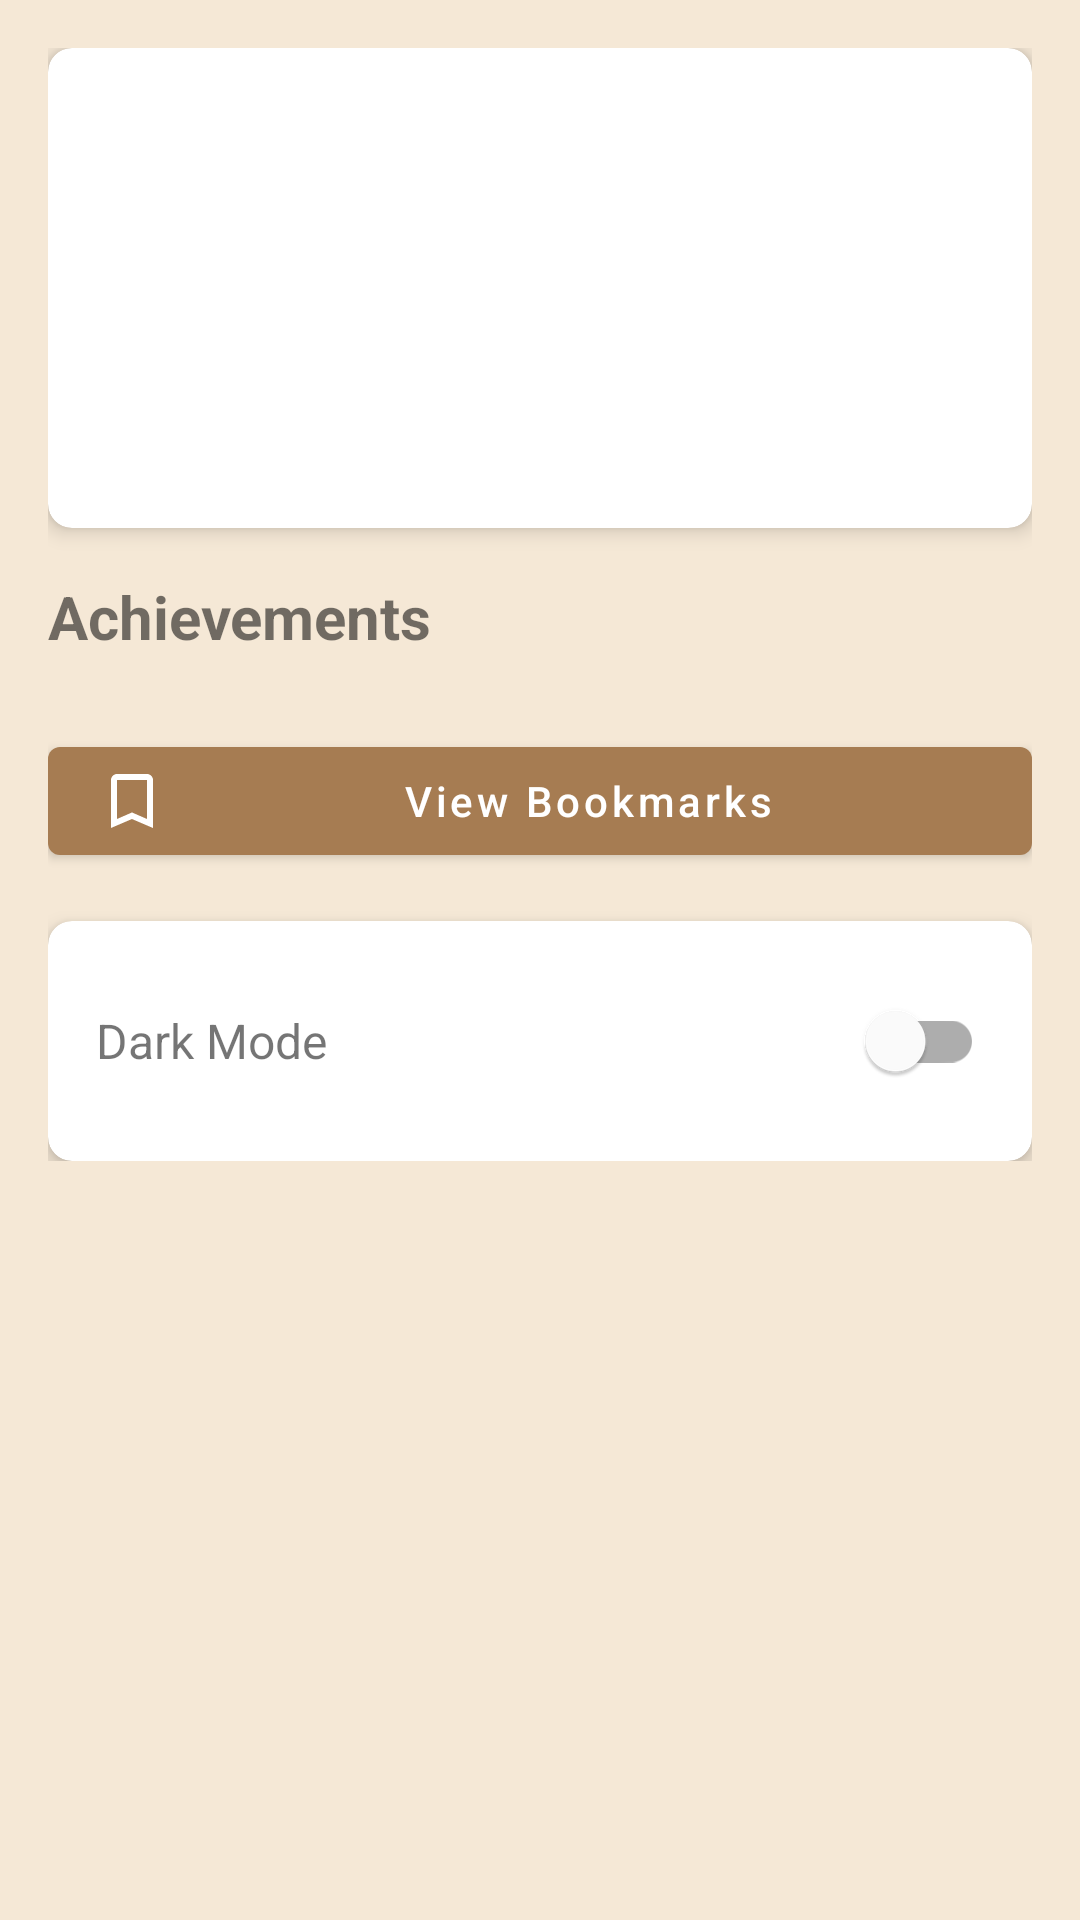

Android layout source for this screen:
<!-- AndroidManifest.xml: application theme Theme.Lenscape -->
<!-- res/layout/fragment_profile.xml -->
<?xml version="1.0" encoding="utf-8"?>
<ScrollView xmlns:android="http://schemas.android.com/apk/res/android"
    xmlns:app="http://schemas.android.com/apk/res-auto"
    android:layout_width="match_parent"
    android:layout_height="match_parent">

    <LinearLayout
        android:layout_width="match_parent"
        android:layout_height="wrap_content"
        android:orientation="vertical"
        android:padding="16dp">

        
        <com.google.android.material.card.MaterialCardView
            android:layout_width="match_parent"
            android:layout_height="wrap_content"
            android:layout_marginBottom="16dp"
            app:cardCornerRadius="8dp"
            app:cardElevation="4dp">

            <LinearLayout
                android:layout_width="match_parent"
                android:layout_height="wrap_content"
                android:orientation="vertical"
                android:padding="16dp">

                <TextView
                    android:id="@+id/tvUserName"
                    android:layout_width="wrap_content"
                    android:layout_height="wrap_content"
                    android:textSize="24sp"
                    android:textStyle="bold" />

                <TextView
                    android:id="@+id/tvUserEmail"
                    android:layout_width="wrap_content"
                    android:layout_height="wrap_content"
                    android:layout_marginTop="8dp"
                    android:textSize="16sp" />

                <TextView
                    android:id="@+id/tvUserPhone"
                    android:layout_width="wrap_content"
                    android:layout_height="wrap_content"
                    android:layout_marginTop="4dp"
                    android:textSize="16sp" />

                <TextView
                    android:id="@+id/monuments_discovered"
                    android:layout_width="wrap_content"
                    android:layout_height="wrap_content"
                    android:layout_marginTop="16dp"
                    android:textSize="18sp"
                    android:textStyle="bold" />

            </LinearLayout>

        </com.google.android.material.card.MaterialCardView>

        
        <TextView
            android:layout_width="wrap_content"
            android:layout_height="wrap_content"
            android:text="Achievements"
            android:textSize="20sp"
            android:textStyle="bold"
            android:layout_marginBottom="8dp" />

        <androidx.recyclerview.widget.RecyclerView
            android:id="@+id/achievements_recycler"
            android:layout_width="match_parent"
            android:layout_height="wrap_content"
            android:layout_marginBottom="16dp"
            android:nestedScrollingEnabled="false" />

        
        <com.google.android.material.button.MaterialButton
            android:id="@+id/view_bookmarks_button"
            android:layout_width="match_parent"
            android:layout_height="wrap_content"
            android:text="View Bookmarks"
            android:textAllCaps="false"
            app:icon="@drawable/ic_bookmark_border"
            android:layout_marginBottom="16dp" />

        
        <com.google.android.material.card.MaterialCardView
            android:layout_width="match_parent"
            android:layout_height="wrap_content"
            app:cardCornerRadius="8dp"
            app:cardElevation="4dp">

            <LinearLayout
                android:layout_width="match_parent"
                android:layout_height="wrap_content"
                android:orientation="horizontal"
                android:padding="16dp"
                android:gravity="center_vertical">

                <TextView
                    android:layout_width="0dp"
                    android:layout_height="wrap_content"
                    android:layout_weight="1"
                    android:text="Dark Mode"
                    android:textSize="16sp" />

                <com.google.android.material.switchmaterial.SwitchMaterial
                    android:id="@+id/switchTheme"
                    android:layout_width="wrap_content"
                    android:layout_height="wrap_content" />

            </LinearLayout>

        </com.google.android.material.card.MaterialCardView>

    </LinearLayout>

</ScrollView>
<!-- resources referenced by this layout -->
<resources>
  <!-- drawable ic_bookmark_border (drawable) -->
  <?xml version="1.0" encoding="utf-8"?>
  <vector xmlns:android="http://schemas.android.com/apk/res/android"
      android:width="24dp"
      android:height="24dp"
      android:viewportWidth="24"
      android:viewportHeight="24">
      <path
          android:fillColor="#000000"
          android:pathData="M17,3H7c-1.1,0 -2,0.9 -2,2v16l7,-3 7,3V5c0,-1.1 -0.9,-2 -2,-2zm0,15l-5,-2.18L7,18V5h10v13z"/>
  </vector>
  <style name="Theme.Lenscape" parent="Theme.MaterialComponents.DayNight.DarkActionBar">
          
          <item name="colorPrimary">@color/primary</item>
          <item name="colorPrimaryVariant">@color/primary_dark</item>
          <item name="colorOnPrimary">@color/white</item>
          
          <item name="colorSecondary">@color/accent</item>
          <item name="colorSecondaryVariant">@color/primary_dark</item>
          <item name="colorOnSecondary">@color/white</item>
          
          <item name="android:statusBarColor">?attr/colorPrimaryVariant</item>
          
          <item name="android:windowBackground">@color/background</item>
          <item name="android:colorBackground">@color/background</item>
          <item name="cardBackgroundColor">@color/card_background</item>
          
          <item name="android:textColorPrimary">@color/primary_text</item>
          <item name="android:textColorSecondary">@color/secondary_text</item>
          
      </style>
  <color name="primary">#A67C52</color>
  <color name="primary_dark">#8B6B43</color>
  <color name="white">#FFFFFF</color>
  <color name="accent">#D2B48C</color>
  <color name="background">#F5E8D6</color>
  <color name="card_background">#FFF2E2</color>
  <color name="primary_text">#5D4037</color>
  <color name="secondary_text">#8D6E63</color>
</resources>
